Labelled photos from "crop_images", an image-classification folder in tadhglooram93/EOU-ML-Workshop. The possible labels are: alfalfa, garbanzo.

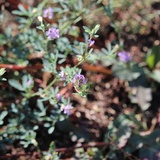
Label: alfalfa

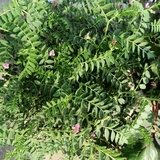
Label: garbanzo

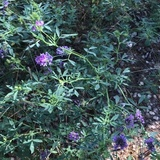
Label: alfalfa

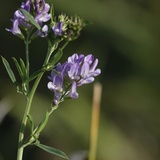
Label: alfalfa

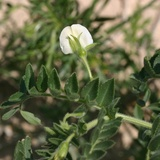
Label: garbanzo

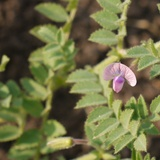
Label: garbanzo
